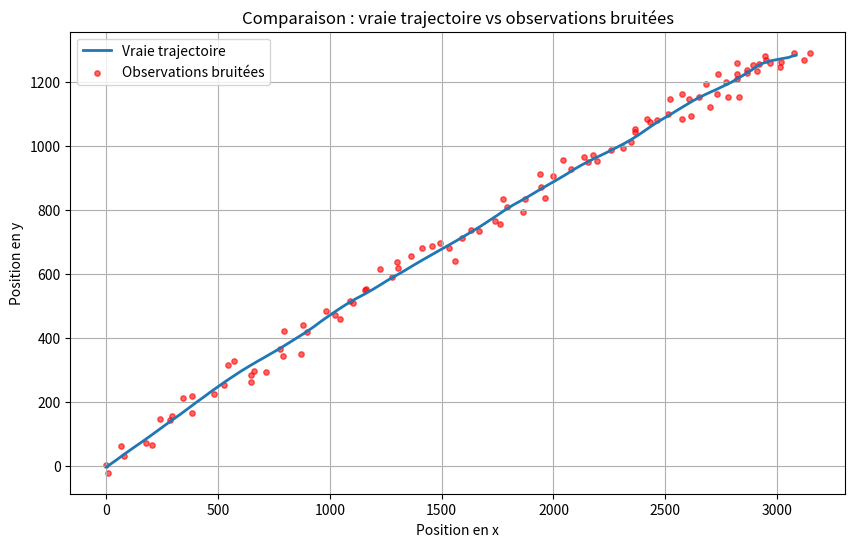
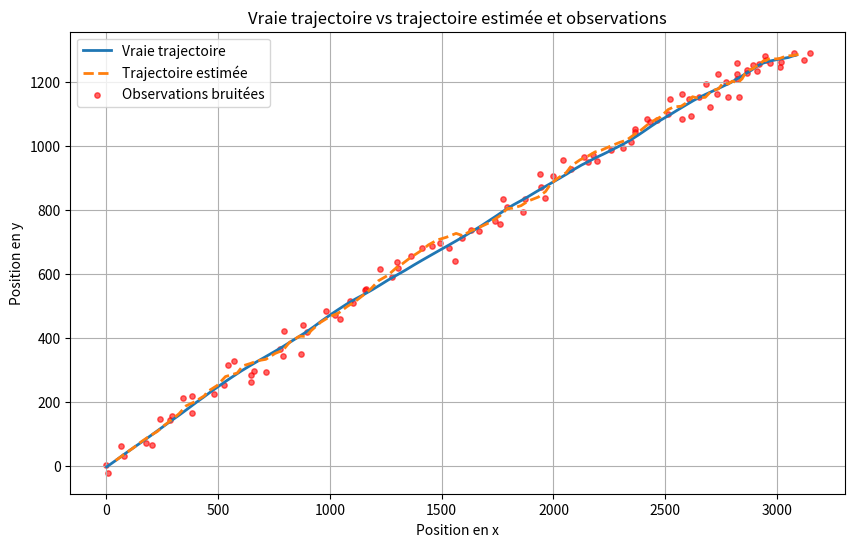
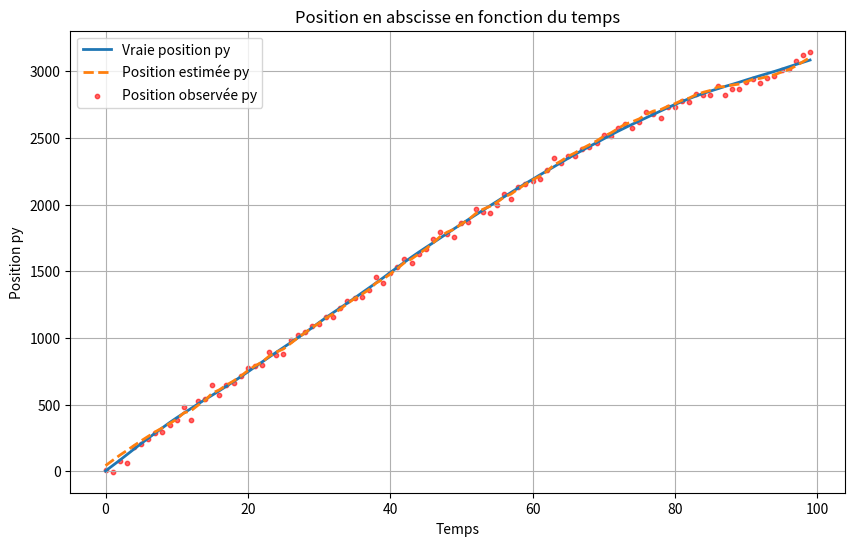
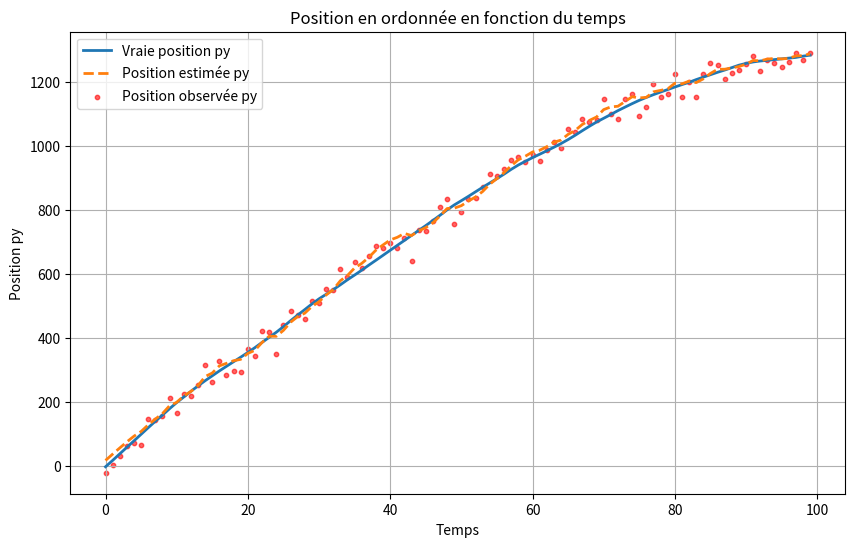

The script that saved these images, in order:
# -*- coding: utf-8 -*-
import numpy as np
import matplotlib.pyplot as plt

T_e = 1
T = 100
sigma_Q = 1
sigma_px = 30
sigma_py = 30
F = np.eye(4)
F[0][1] = T_e
F[2][3] = T_e

#print(F)

Q = np.eye(4)
Q[0][0] = T_e*T_e/3
Q[0][1] = T_e/2
Q[1][0] = Q[0][1]
for i in range(0,2):
  for j in range(0,2):
    Q[i+2][j+2] = Q[i][j]
Q = sigma_Q**2 * T_e * Q
#print(Q)

H = np.zeros((2,4))
H[0][0] = 1
H[1][2] = 1
#print(H)

R = np.zeros((2,2))
R[0][0] = sigma_px**2
R[1][1] = sigma_py**2
print(R)

x_init = [3,40,-4,20]
x_kalm = x_init
P_kalm = np.eye(4)

def creer_trajectoire(F,Q,x_init,T):

  x = np.zeros((4, T))
  x[:, 0] = x_init

  for k in range(1, T):
    uk = np.random.multivariate_normal(mean=np.zeros(4), cov=Q)
    x[:, k] = F @ x[:, k-1] + uk
  return x

vecteur_x = creer_trajectoire(F,Q,x_init,T)
# print(vecteur_x)

def creer_observations(H,R,vecteur_x,T):
  y = np.zeros((2, T))

  for k in range(T):
      vk = np.random.multivariate_normal(mean=np.zeros(2), cov=R)
      y[:, k] = H @ vecteur_x[:, k] + vk

  return y

vecteur_y = creer_observations(H,R,vecteur_x,T)
#print(vecteur_y)

plt.figure(figsize=(10, 6))
plt.plot(vecteur_x[0, :], vecteur_x[2, :], label="Vraie trajectoire", linestyle='-', linewidth=2)
plt.scatter(vecteur_y[0, :], vecteur_y[1, :], color='red', s=15, label="Observations bruitées", alpha=0.6)
plt.xlabel("Position en x")
plt.ylabel("Position en y")
plt.title("Comparaison : vraie trajectoire vs observations bruitées")
plt.legend()
plt.grid()
plt.show()

def filtre_de_kalman(F,Q,H,R,y_k,x_kalm_prec,P_kalm_prec):
  # Prédiction
  x_k1_k = F @ x_kalm_prec
  P_k1_k = F @ P_kalm_prec @ F.T + Q

  # Innov
  L_k1 = H @ P_k1_k @ H.T + R

  # Mise à jour
  K_k1_k1 = P_k1_k @ H.T @ np.linalg.inv(L_k1)
  x_kalm_k = x_k1_k + K_k1_k1 @ (y_k - H @ x_k1_k)
  P_kalm_k = P_k1_k - K_k1_k1 @ L_k1 @ K_k1_k1.T

  return x_kalm_k, P_kalm_k
    

x_est = np.zeros((4,T))
x_kalm = x_init
P_kalm = np.eye(4)
for k in range(T):
    x_kalm, P_kalm = filtre_de_kalman(F, Q, H, R, vecteur_y[:, k], x_kalm, P_kalm)
    x_est[:, k] = x_kalm

plt.figure(figsize=(10, 6))
plt.plot(vecteur_x[0, :], vecteur_x[2, :], label="Vraie trajectoire", linestyle='-', linewidth=2)
plt.plot(x_est[0, :], x_est[2, :], label="Trajectoire estimée", linestyle='--', linewidth=2)
plt.scatter(vecteur_y[0, :], vecteur_y[1, :], color='red', s=15, label="Observations bruitées", alpha=0.6)
plt.xlabel("Position en x")
plt.ylabel("Position en y")
plt.title("Vraie trajectoire vs trajectoire estimée et observations")
plt.legend()
plt.grid()
plt.show()

def err_quadra(k):
  return (vecteur_x[:,k] - x_est[:,k]).T @ (vecteur_x[:,k] - x_est[:,k])

erreur_moyenne = 0
for i in range(T):
  erreur_moyenne += np.sqrt(err_quadra(i))
erreur_moyenne = erreur_moyenne/T
print(erreur_moyenne)

time = np.arange(T)  # Axe des temps

plt.figure(figsize=(10, 6))
plt.plot(time, vecteur_x[0, :], label="Vraie position py", linestyle='-', linewidth=2)
plt.plot(time, x_est[0, :], label="Position estimée py", linestyle='--', linewidth=2)
plt.scatter(time, vecteur_y[0, :], color='red', s=10, label="Position observée py", alpha=0.6)
plt.xlabel("Temps")
plt.ylabel("Position py")
plt.title("Position en abscisse en fonction du temps")
plt.legend()
plt.grid()
plt.show()

plt.figure(figsize=(10, 6))
plt.plot(time, vecteur_x[2, :], label="Vraie position py", linestyle='-', linewidth=2)
plt.plot(time, x_est[2, :], label="Position estimée py", linestyle='--', linewidth=2)
plt.scatter(time, vecteur_y[1, :], color='red', s=10, label="Position observée py", alpha=0.6)
plt.xlabel("Temps")
plt.ylabel("Position py")
plt.title("Position en ordonnée en fonction du temps")
plt.legend()
plt.grid()
plt.show()



